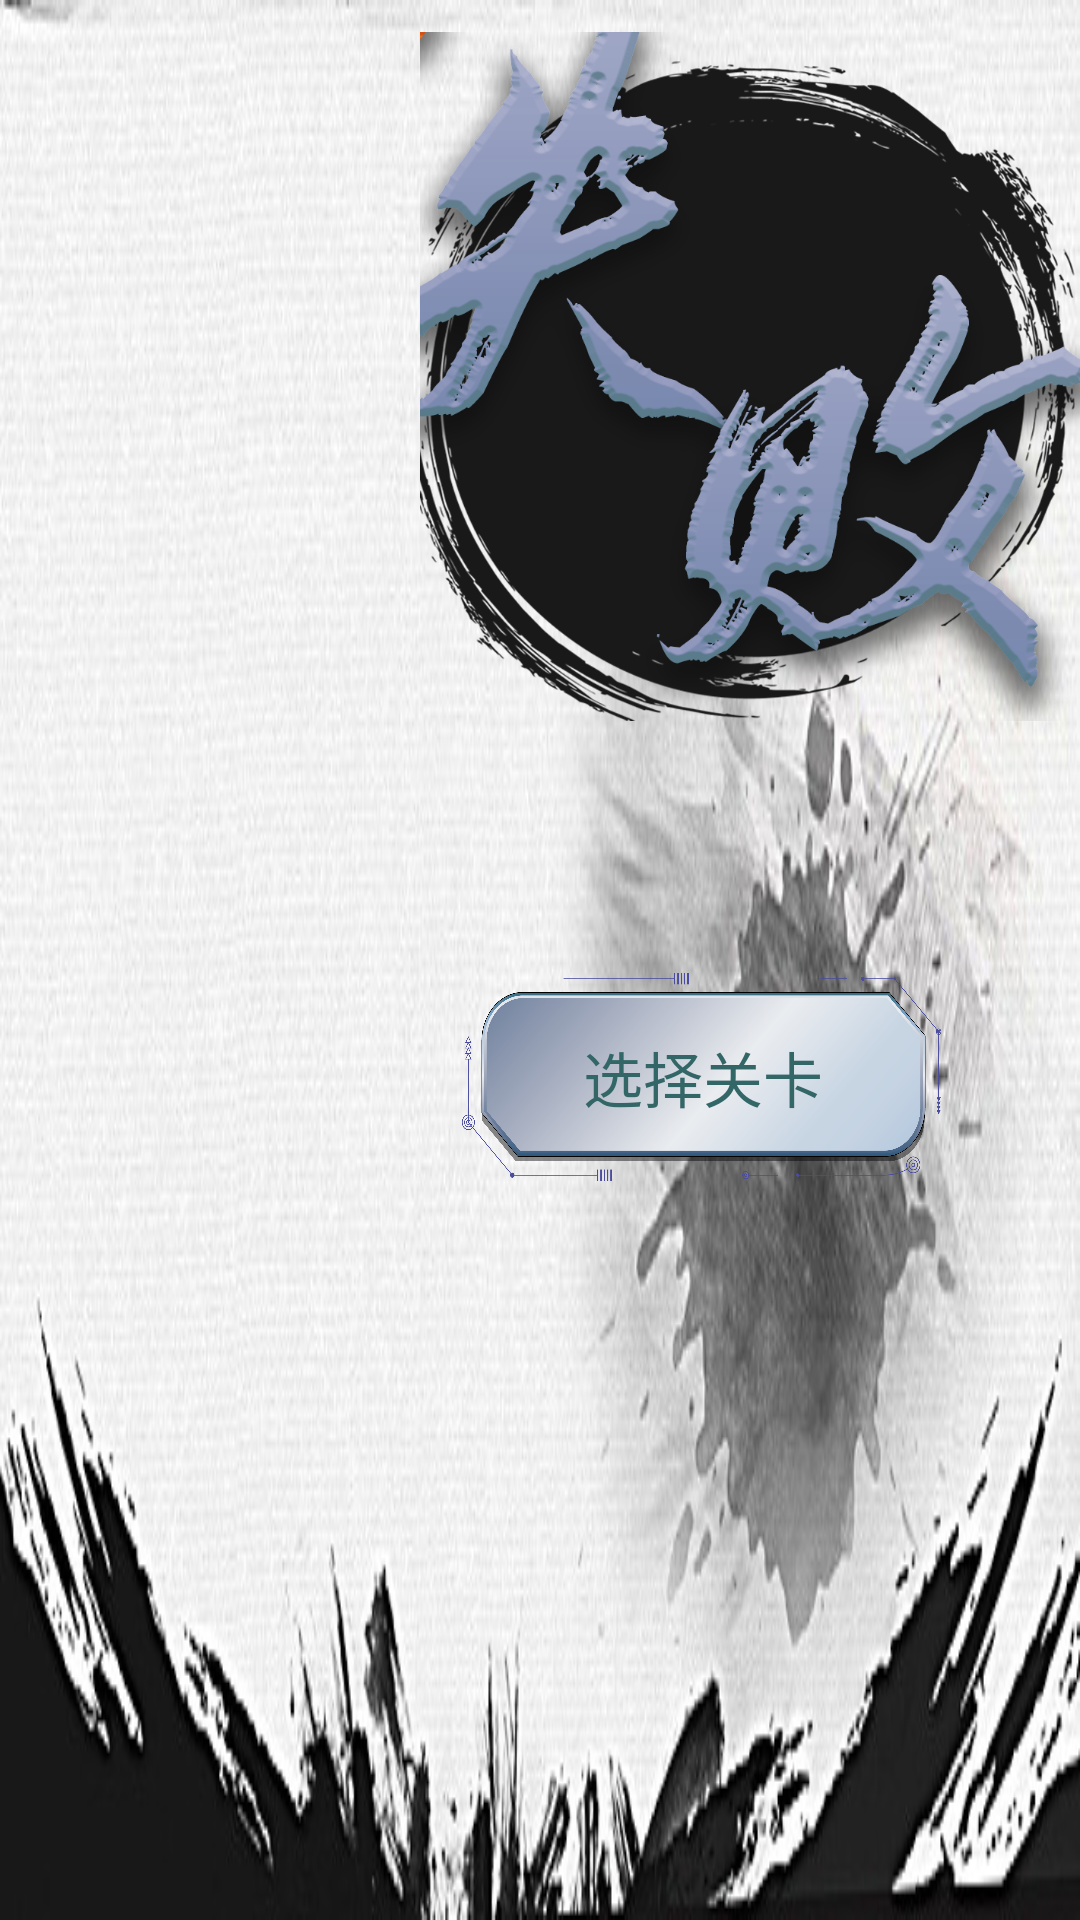

The Android layout XML behind this screen, and the referenced resources:
<!-- AndroidManifest.xml: application theme AppTheme -->
<!-- res/layout/error.xml -->
<?xml version="1.0" encoding="utf-8"?>
<RelativeLayout xmlns:android="http://schemas.android.com/apk/res/android"
    xmlns:tools="http://schemas.android.com/tools"
    android:layout_width="match_parent"
    android:layout_height="match_parent"
    android:background="@drawable/pomo2">

    <ImageView
        android:layout_width="424dp"
        android:layout_height="251dp"
        android:layout_marginLeft="140dp"
        android:src="@drawable/error" />

    <Button
        android:id="@+id/return_"
        android:layout_width="169dp"
        android:layout_height="78dp"
        android:layout_marginLeft="150dp"
        android:layout_marginTop="320dp"
        android:background="@drawable/button"
        android:text="选择关卡"
        android:textColor="#336666"
        android:textSize="20dp" />

    <Button
        android:id="@+id/again"
        android:layout_width="169dp"
        android:layout_height="78dp"
        android:layout_marginLeft="380dp"
        android:layout_marginTop="320dp"
        android:background="@drawable/button"
        android:text="重新开始"
        android:textColor="#336666"
        android:textSize="20dp" />


</RelativeLayout>
<!-- resources referenced by this layout -->
<resources>
  <!-- drawable button: png bitmap (drawable, 201390 bytes) -->
  <!-- drawable error: png bitmap (drawable, 471593 bytes) -->
  <!-- drawable pomo2: jpg bitmap (drawable, 53406 bytes) -->
  <style name="AppTheme" parent="Theme.AppCompat.Light.NoActionBar">
          
          
          <item name="android:windowIsTranslucent">true</item>
          <item name="android:windowNoTitle">true</item>
          <item name="android:windowActionBar">false</item>
          <item name="android:windowFullscreen">true</item>
      </style>
</resources>
